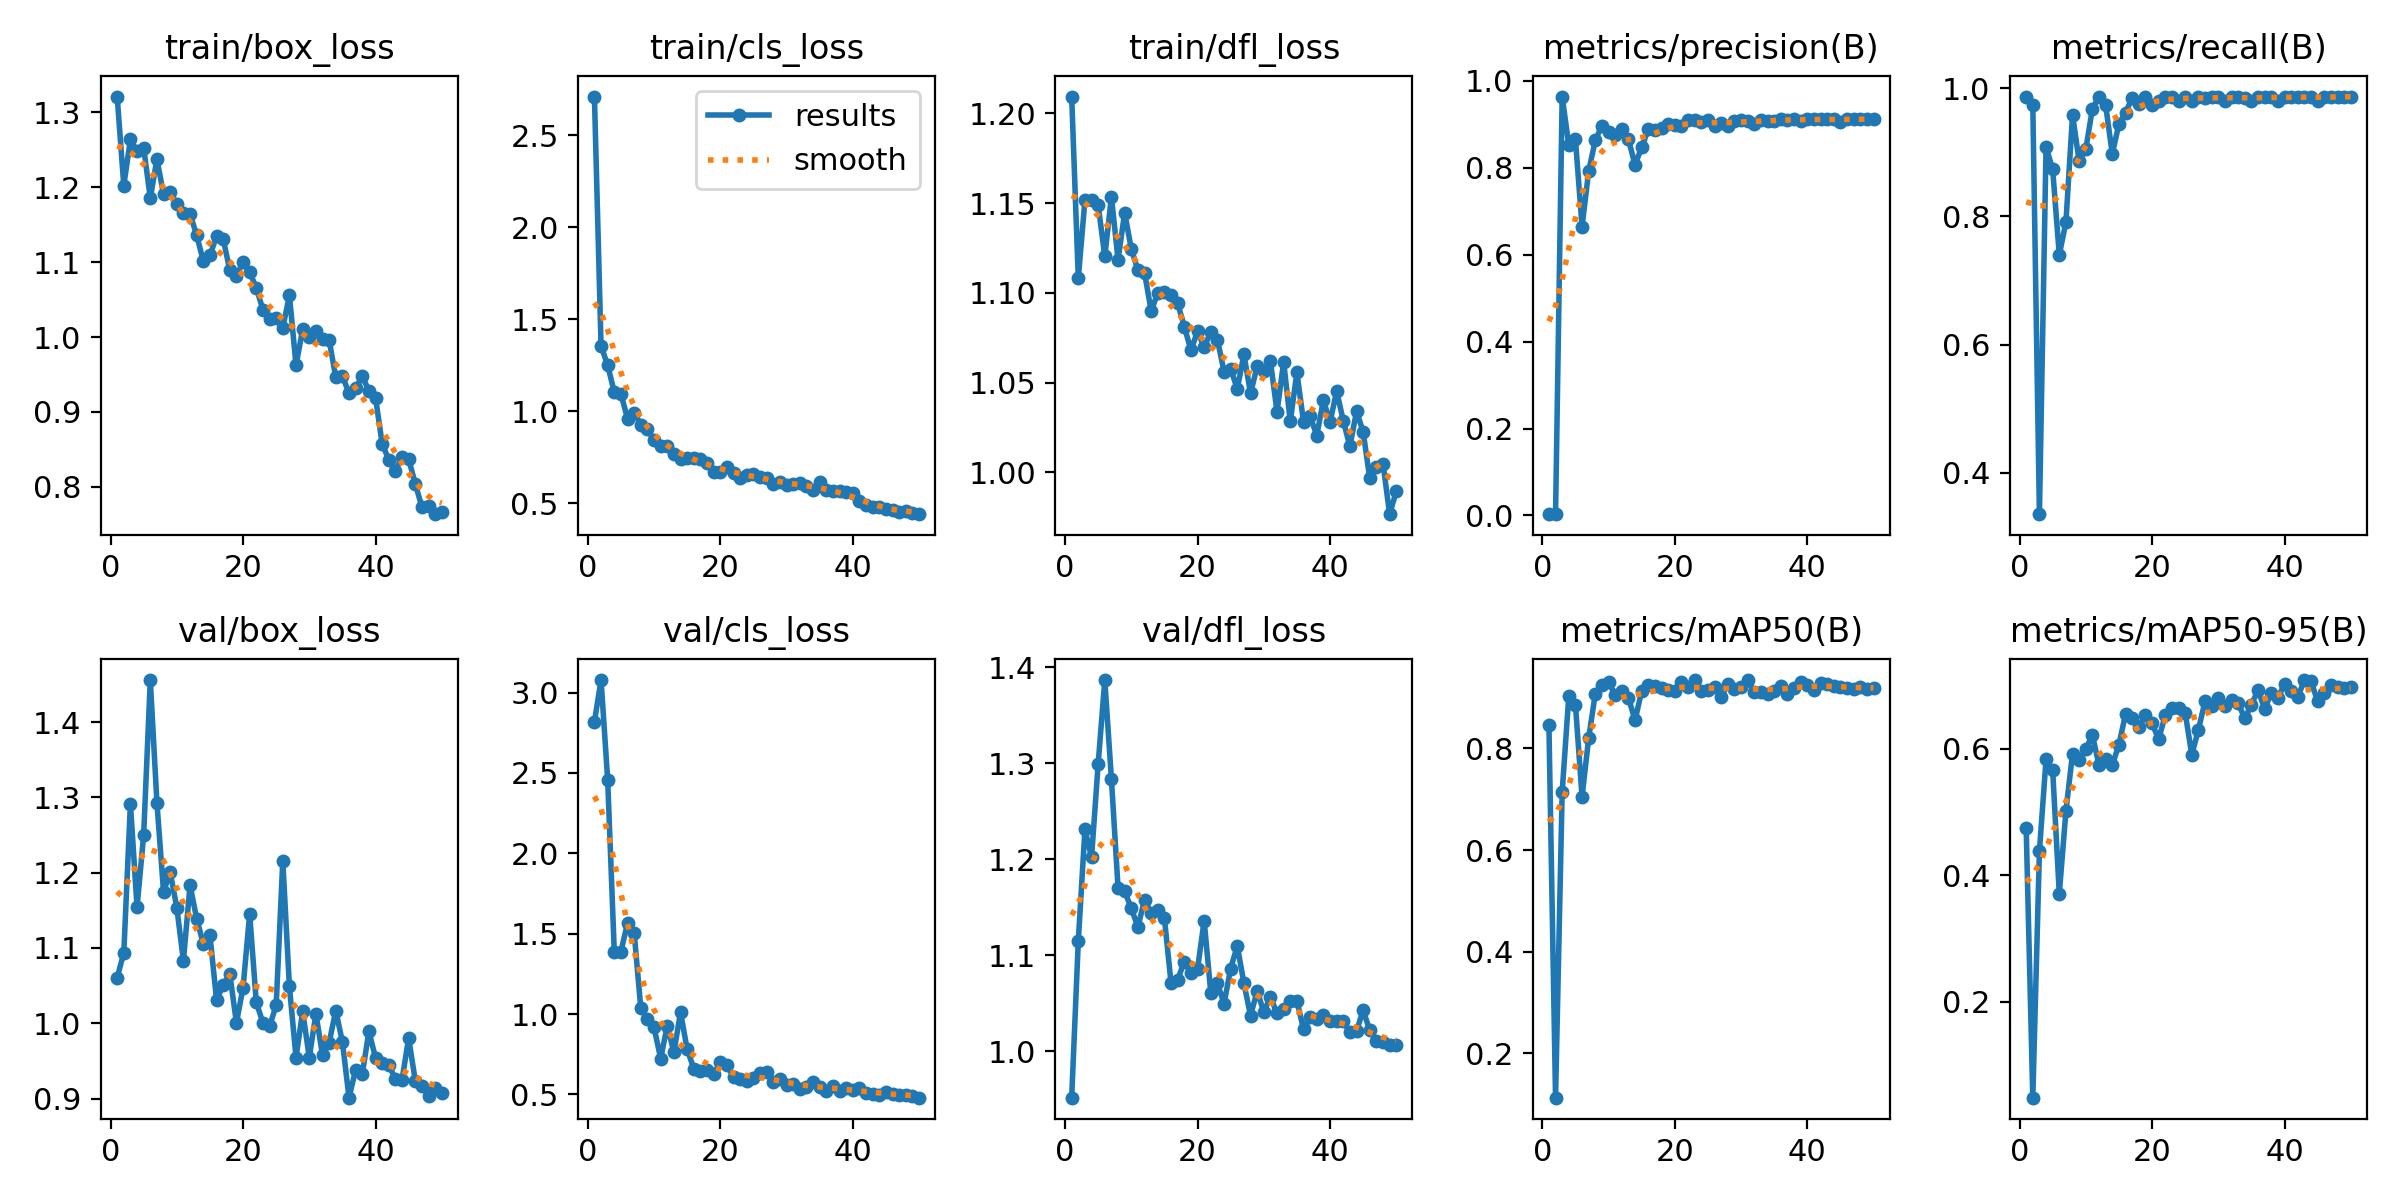

The file beside this chart, header and first rows:
epoch, time, train/box_loss, train/cls_loss, train/dfl_loss, metrics/precision(B), metrics/recall(B), metrics/mAP50(B), metrics/mAP50-95(B), val/box_loss, val/cls_loss, val/dfl_loss, lr/pg0, lr/pg1, lr/pg2
1, 2.41, 1.321, 2.71, 1.209, 0.00301, 0.9873, 0.846, 0.4749, 1.06, 2.819, 0.9515, 0.00036, 0.00036, 0.00036
2, 4.268, 1.202, 1.355, 1.108, 0.00297, 0.9747, 0.113, 0.04793, 1.093, 3.078, 1.115, 0.0007253, 0.0007253, 0.0007253
3, 6.102, 1.264, 1.25, 1.152, 0.9636, 0.3351, 0.7145, 0.4379, 1.292, 2.458, 1.231, 0.001076, 0.001076, 0.001076
4, 7.9, 1.248, 1.103, 1.152, 0.8517, 0.9089, 0.9028, 0.5829, 1.154, 1.385, 1.202, 0.001411, 0.001411, 0.001411
5, 9.775, 1.253, 1.095, 1.149, 0.8657, 0.8734, 0.8862, 0.5656, 1.25, 1.389, 1.3, 0.001731, 0.001731, 0.001731
6, 11.58, 1.185, 0.959, 1.12, 0.6646, 0.7401, 0.7047, 0.3705, 1.456, 1.566, 1.387, 0.001802, 0.001802, 0.001802
7, 13.4, 1.238, 0.9917, 1.154, 0.7916, 0.7911, 0.8201, 0.5013, 1.293, 1.505, 1.284, 0.001762, 0.001762, 0.001762
8, 15.18, 1.191, 0.9264, 1.118, 0.8632, 0.9587, 0.9076, 0.5923, 1.175, 1.036, 1.17, 0.001723, 0.001723, 0.001723
9, 16.97, 1.194, 0.9022, 1.145, 0.8966, 0.8861, 0.9236, 0.5819, 1.201, 0.9711, 1.166, 0.001683, 0.001683, 0.001683
10, 18.77, 1.178, 0.8425, 1.124, 0.881, 0.9051, 0.9304, 0.5998, 1.154, 0.9165, 1.149, 0.001644, 0.001644, 0.001644
11, 20.55, 1.166, 0.8107, 1.113, 0.8743, 0.9684, 0.9048, 0.6214, 1.083, 0.7228, 1.129, 0.001604, 0.001604, 0.001604
12, 22.34, 1.164, 0.8119, 1.111, 0.8898, 0.9873, 0.9133, 0.5736, 1.183, 0.9283, 1.158, 0.001564, 0.001564, 0.001564
13, 24.3, 1.136, 0.7682, 1.09, 0.865, 0.9735, 0.8997, 0.5829, 1.139, 0.7624, 1.144, 0.001525, 0.001525, 0.001525
14, 26.29, 1.102, 0.7418, 1.1, 0.8066, 0.8977, 0.8552, 0.574, 1.105, 1.012, 1.147, 0.001485, 0.001485, 0.001485
15, 28.26, 1.109, 0.7454, 1.101, 0.8468, 0.9445, 0.9127, 0.6062, 1.117, 0.7793, 1.138, 0.001446, 0.001446, 0.001446
16, 30.24, 1.135, 0.7442, 1.099, 0.8879, 0.962, 0.925, 0.6545, 1.031, 0.6609, 1.071, 0.001406, 0.001406, 0.001406
17, 32.15, 1.131, 0.7389, 1.094, 0.8861, 0.9852, 0.9232, 0.6491, 1.05, 0.6447, 1.074, 0.001366, 0.001366, 0.001366
18, 33.95, 1.089, 0.7208, 1.081, 0.8903, 0.9759, 0.9195, 0.6344, 1.066, 0.6516, 1.093, 0.001327, 0.001327, 0.001327
19, 35.76, 1.081, 0.6692, 1.068, 0.9016, 0.9873, 0.915, 0.6529, 1.001, 0.6245, 1.082, 0.001287, 0.001287, 0.001287
20, 37.68, 1.101, 0.6716, 1.079, 0.8985, 0.9747, 0.9137, 0.6402, 1.047, 0.7003, 1.086, 0.001248, 0.001248, 0.001248
21, 39.48, 1.086, 0.6976, 1.07, 0.8949, 0.981, 0.9299, 0.6148, 1.145, 0.6818, 1.136, 0.001208, 0.001208, 0.001208
22, 41.28, 1.066, 0.6624, 1.078, 0.909, 0.9873, 0.921, 0.653, 1.028, 0.6079, 1.061, 0.001168, 0.001168, 0.001168
23, 43.07, 1.036, 0.6381, 1.074, 0.9102, 0.9873, 0.9342, 0.6639, 1.001, 0.5987, 1.071, 0.001129, 0.001129, 0.001129
24, 44.88, 1.025, 0.6525, 1.056, 0.9055, 0.981, 0.9133, 0.6635, 0.996, 0.582, 1.049, 0.001089, 0.001089, 0.001089
25, 46.67, 1.026, 0.6597, 1.058, 0.9102, 0.9873, 0.9149, 0.6569, 1.024, 0.5995, 1.086, 0.00105, 0.00105, 0.00105
26, 48.47, 1.012, 0.6441, 1.046, 0.8955, 0.981, 0.92, 0.5905, 1.216, 0.6352, 1.11, 0.00101, 0.00101, 0.00101
27, 50.25, 1.056, 0.6357, 1.066, 0.9017, 0.9867, 0.9004, 0.6298, 1.049, 0.6383, 1.071, 0.0009704, 0.0009704, 0.0009704
28, 52.05, 0.9623, 0.6057, 1.044, 0.8963, 0.9851, 0.927, 0.6748, 0.9545, 0.5784, 1.037, 0.0009308, 0.0009308, 0.0009308
29, 53.88, 1.01, 0.616, 1.059, 0.9063, 0.9873, 0.9159, 0.6669, 1.016, 0.5951, 1.063, 0.0008912, 0.0008912, 0.0008912
30, 55.64, 1.001, 0.6013, 1.056, 0.9104, 0.9873, 0.9204, 0.6794, 0.9545, 0.5602, 1.041, 0.0008516, 0.0008516, 0.0008516
31, 57.39, 1.008, 0.6048, 1.062, 0.9064, 0.9807, 0.9343, 0.6677, 1.012, 0.567, 1.056, 0.000812, 0.000812, 0.000812
32, 59.17, 0.9967, 0.6096, 1.034, 0.9004, 0.9873, 0.9103, 0.6766, 0.9578, 0.5308, 1.039, 0.0007724, 0.0007724, 0.0007724
33, 60.93, 0.9958, 0.5954, 1.062, 0.9105, 0.9873, 0.9117, 0.6716, 0.9743, 0.5474, 1.044, 0.0007328, 0.0007328, 0.0007328
34, 62.69, 0.9461, 0.5724, 1.028, 0.9068, 0.9849, 0.9077, 0.6479, 1.017, 0.5748, 1.052, 0.0006932, 0.0006932, 0.0006932
35, 64.43, 0.9479, 0.6139, 1.056, 0.9083, 0.981, 0.9123, 0.6696, 0.9752, 0.5448, 1.052, 0.0006536, 0.0006536, 0.0006536
36, 66.19, 0.9249, 0.5721, 1.028, 0.9109, 0.9873, 0.9224, 0.6925, 0.9012, 0.523, 1.023, 0.000614, 0.000614, 0.000614
37, 67.95, 0.9314, 0.5679, 1.031, 0.9104, 0.9873, 0.9064, 0.6629, 0.9384, 0.5535, 1.035, 0.0005744, 0.0005744, 0.0005744
38, 69.78, 0.9479, 0.5645, 1.02, 0.9116, 0.9873, 0.919, 0.6879, 0.9322, 0.5183, 1.034, 0.0005348, 0.0005348, 0.0005348
39, 71.52, 0.9281, 0.5625, 1.04, 0.9066, 0.981, 0.931, 0.6798, 0.9894, 0.5421, 1.038, 0.0004952, 0.0004952, 0.0004952
40, 73.28, 0.919, 0.5548, 1.028, 0.912, 0.9873, 0.9255, 0.7026, 0.954, 0.5252, 1.031, 0.0004556, 0.0004556, 0.0004556
41, 78.08, 0.8576, 0.5143, 1.045, 0.9119, 0.9873, 0.9144, 0.6917, 0.9476, 0.5372, 1.032, 0.000416, 0.000416, 0.000416
42, 79.8, 0.8362, 0.4914, 1.029, 0.9119, 0.9873, 0.9276, 0.6814, 0.9445, 0.511, 1.031, 0.0003764, 0.0003764, 0.0003764
43, 81.52, 0.8212, 0.4773, 1.015, 0.9118, 0.9873, 0.9256, 0.7085, 0.9261, 0.5011, 1.02, 0.0003368, 0.0003368, 0.0003368
44, 83.28, 0.8403, 0.4779, 1.034, 0.9115, 0.9873, 0.9233, 0.7067, 0.925, 0.4987, 1.021, 0.0002972, 0.0002972, 0.0002972
45, 85.21, 0.8372, 0.4712, 1.023, 0.9058, 0.981, 0.9203, 0.675, 0.9801, 0.5167, 1.042, 0.0002576, 0.0002576, 0.0002576
46, 87.12, 0.804, 0.4608, 0.9966, 0.9119, 0.9873, 0.9191, 0.6883, 0.9238, 0.5048, 1.022, 0.000218, 0.000218, 0.000218
47, 88.98, 0.7733, 0.4534, 1.003, 0.9123, 0.9871, 0.9176, 0.7003, 0.9173, 0.4972, 1.011, 0.0001784, 0.0001784, 0.0001784
48, 90.91, 0.7742, 0.4575, 1.005, 0.9122, 0.9873, 0.92, 0.6971, 0.9034, 0.4935, 1.01, 0.0001388, 0.0001388, 0.0001388
49, 92.76, 0.7635, 0.4444, 0.9767, 0.9118, 0.9873, 0.917, 0.6963, 0.9142, 0.4888, 1.006, 9.92e-05, 9.92e-05, 9.92e-05
50, 94.64, 0.7662, 0.4404, 0.9895, 0.9118, 0.9873, 0.9193, 0.6975, 0.9073, 0.4794, 1.006, 5.96e-05, 5.96e-05, 5.96e-05
